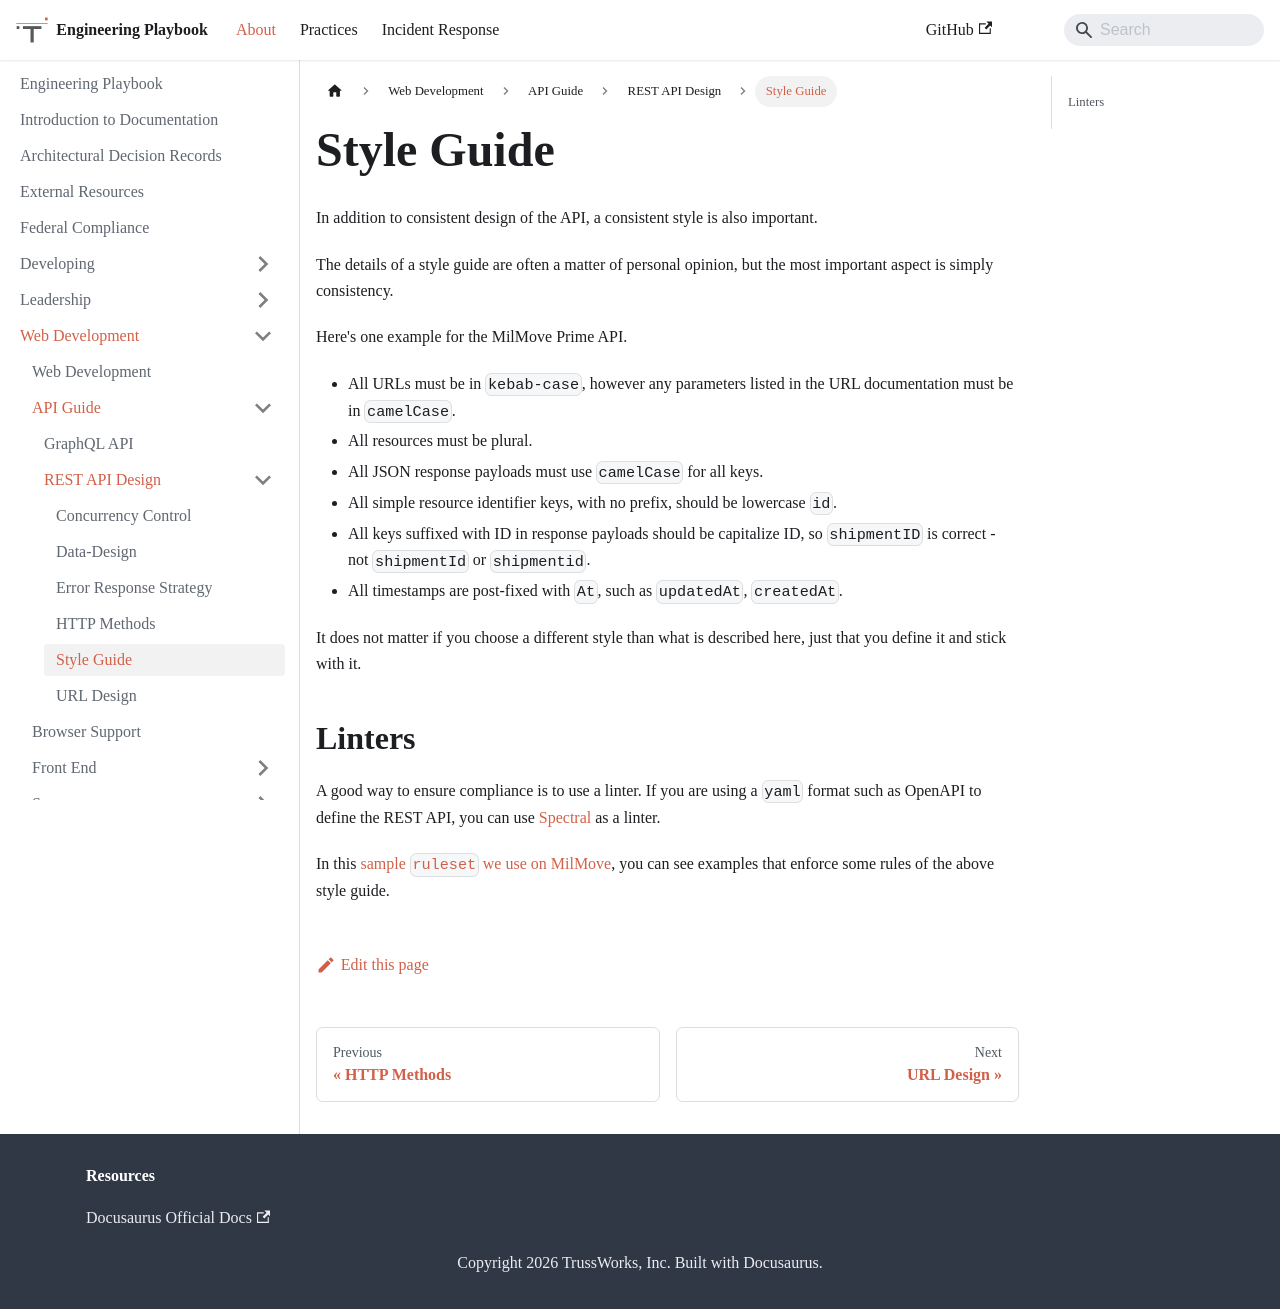

repository: trussworks/Engineering-Playbook · page: docs/web/api/rest-api-design/Style-Guide.html · generator: docusaurus

# Style Guide

In addition to consistent design of the API, a consistent style is also important.

The details of a style guide are often a matter of personal opinion, but the most important aspect is simply consistency.

Here's one example for the MilMove Prime API.

- All URLs must be in `kebab-case`, however any parameters listed in the URL documentation must be in `camelCase`.
- All resources must be plural.
- All JSON response payloads must use `camelCase` for all keys.
- All simple resource identifier keys, with no prefix, should be lowercase `id`.
- All keys suffixed with ID in response payloads should be capitalize ID, so `shipmentID` is correct - not `shipmentId` or `shipmentid`.
- All timestamps are post-fixed with `At`, such as `updatedAt`, `createdAt`.

It does not matter if you choose a different style than what is described here, just that you define it and stick with it.

## Linters

A good way to ensure compliance is to use a linter. If you are using a `yaml` format such as OpenAPI to define the REST API, you can use [Spectral](https://stoplight.io/open-source/spectral) as a linter.

In this [sample `ruleset` we use on
MilMove](https://github.com/transcom/mymove/blob/master/swagger/.spectral.yml),
you can see examples that enforce some rules of the above style guide.
